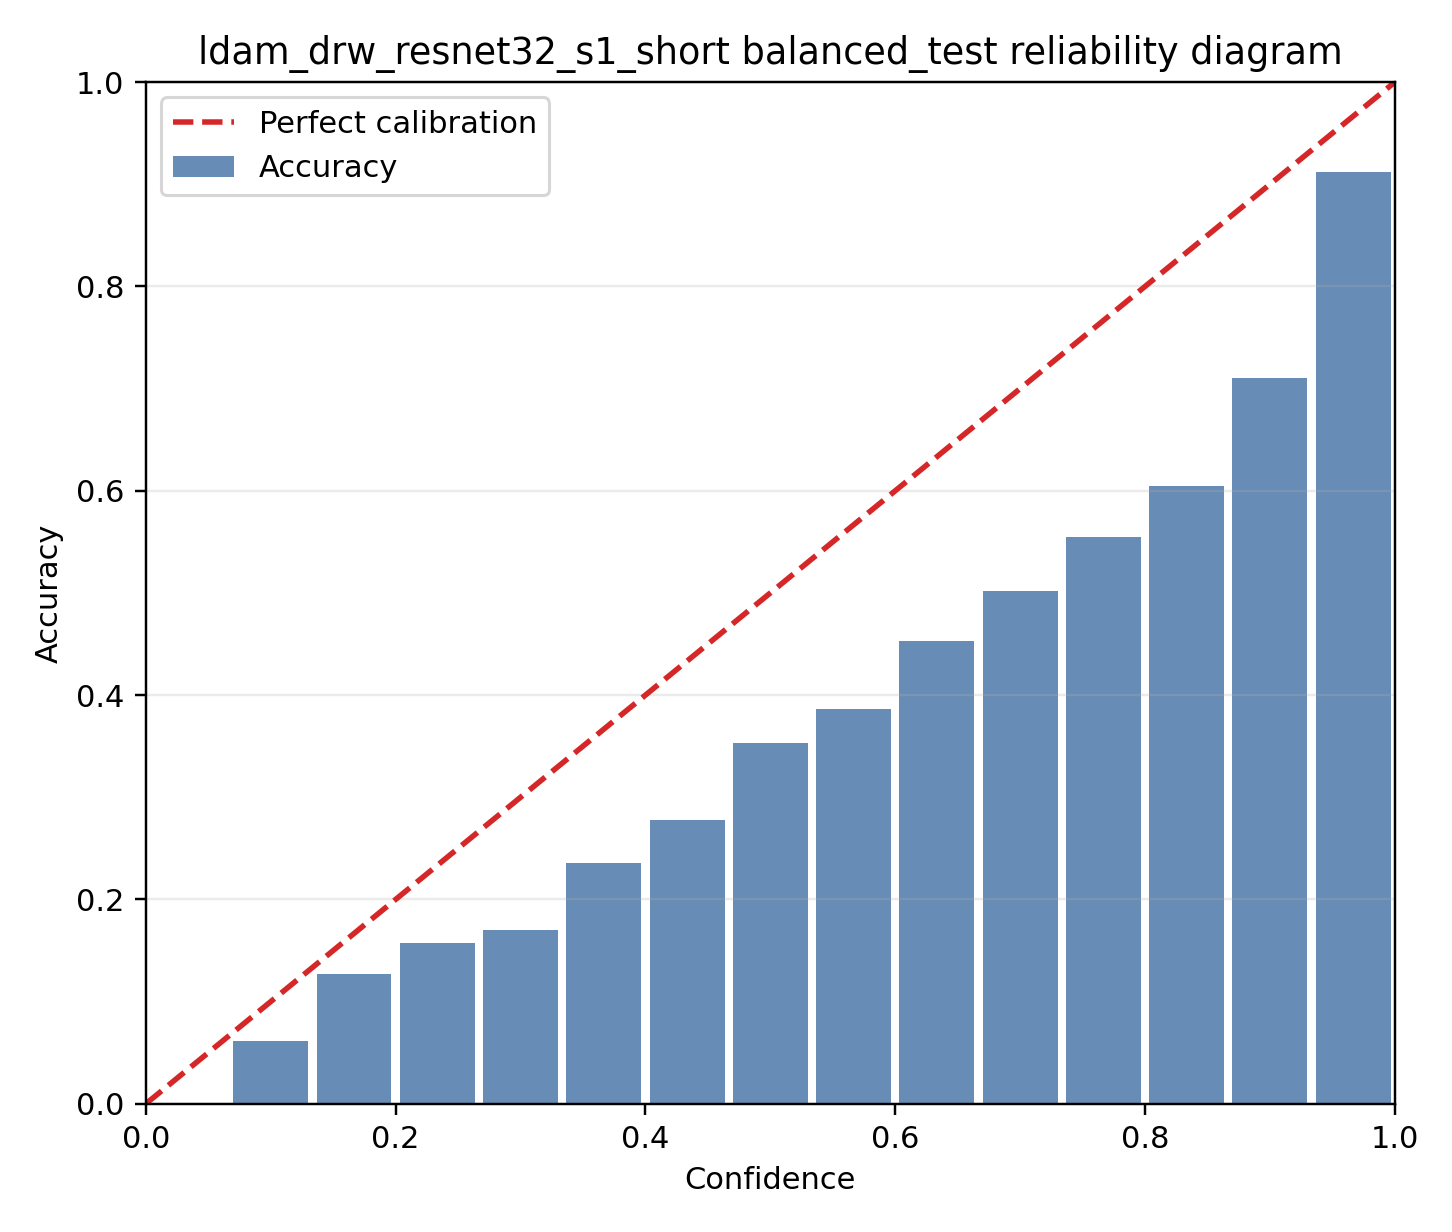

Source data for this figure (header and first rows):
bin, lo, hi, count, fraction, confidence, accuracy
0, 0.0, 0.06667, 4, 0.0004, 0.06087, 0.0
1, 0.06667, 0.1333, 375, 0.0375, 0.1122, 0.06133
2, 0.1333, 0.2, 994, 0.0994, 0.1691, 0.1268
3, 0.2, 0.2667, 1134, 0.1134, 0.2339, 0.157
4, 0.2667, 0.3333, 1070, 0.107, 0.2992, 0.1701
5, 0.3333, 0.4, 960, 0.096, 0.3659, 0.2354
6, 0.4, 0.4667, 838, 0.0838, 0.4323, 0.278
7, 0.4667, 0.5333, 754, 0.0754, 0.4989, 0.3528
8, 0.5333, 0.6, 640, 0.064, 0.5665, 0.3859
9, 0.6, 0.6667, 554, 0.0554, 0.6323, 0.4531
10, 0.6667, 0.7333, 464, 0.0464, 0.6992, 0.5022
11, 0.7333, 0.8, 445, 0.0445, 0.7675, 0.5551
12, 0.8, 0.8667, 458, 0.0458, 0.8318, 0.6048
13, 0.8667, 0.9333, 466, 0.0466, 0.901, 0.7103
14, 0.9333, 1.0, 844, 0.0844, 0.9741, 0.9123
